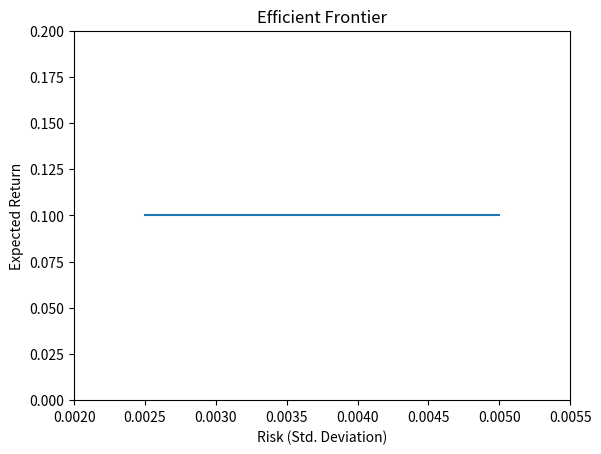

Generate this figure with matplotlib:
import matplotlib.pyplot as plt
import numpy as np

x = np.linspace(0.0025,0.005)
y = 0.1 + 0 * x

plt.plot(x,y)
plt.axis([0.0020, 0.0055, 0, 0.2])
plt.xticks(np.linspace(0.0020, 0.0055, 8))
plt.xlabel('Risk (Std. Deviation)')
plt.ylabel('Expected Return')
plt.title('Efficient Frontier')
plt.show()